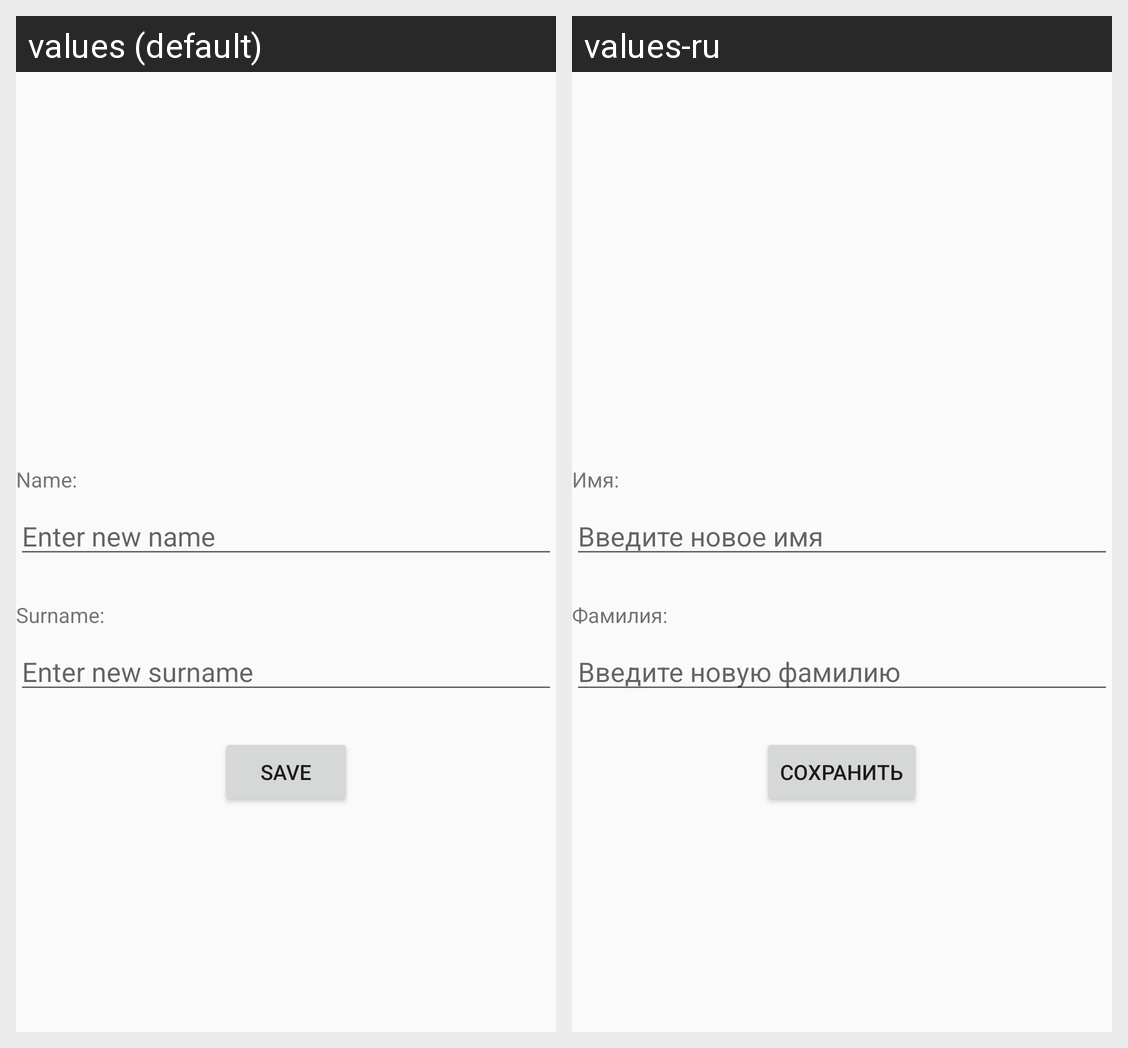

Translations of the strings shown on this Android screen, per locale in the grid:
Android screen res/layout/fragment_edit_profile_controller.xml rendered under 2 locales, left to right: values (default), values-ru. Device: Nexus 5 (rendered at 1080×1920; each locale shown at half size, 540×960, under a caption strip naming it); theme Theme.AppCompat.Light.DarkActionBar.
Strings drawn on this screen, with the default value and each locale's value (text and hints the layout hard-codes, and strings that could not be matched under every locale, appear in the picture but are not listed):

name
  values: Name:
  values-ru: Имя: 

enter_new_name
  values: Enter new name
  values-ru: Введите новое имя

surname
  values: Surname:
  values-ru: Фамилия: 

enter_new_surname
  values: Enter new surname
  values-ru: Введите новую фамилию

save
  values: Save
  values-ru: Сохранить
